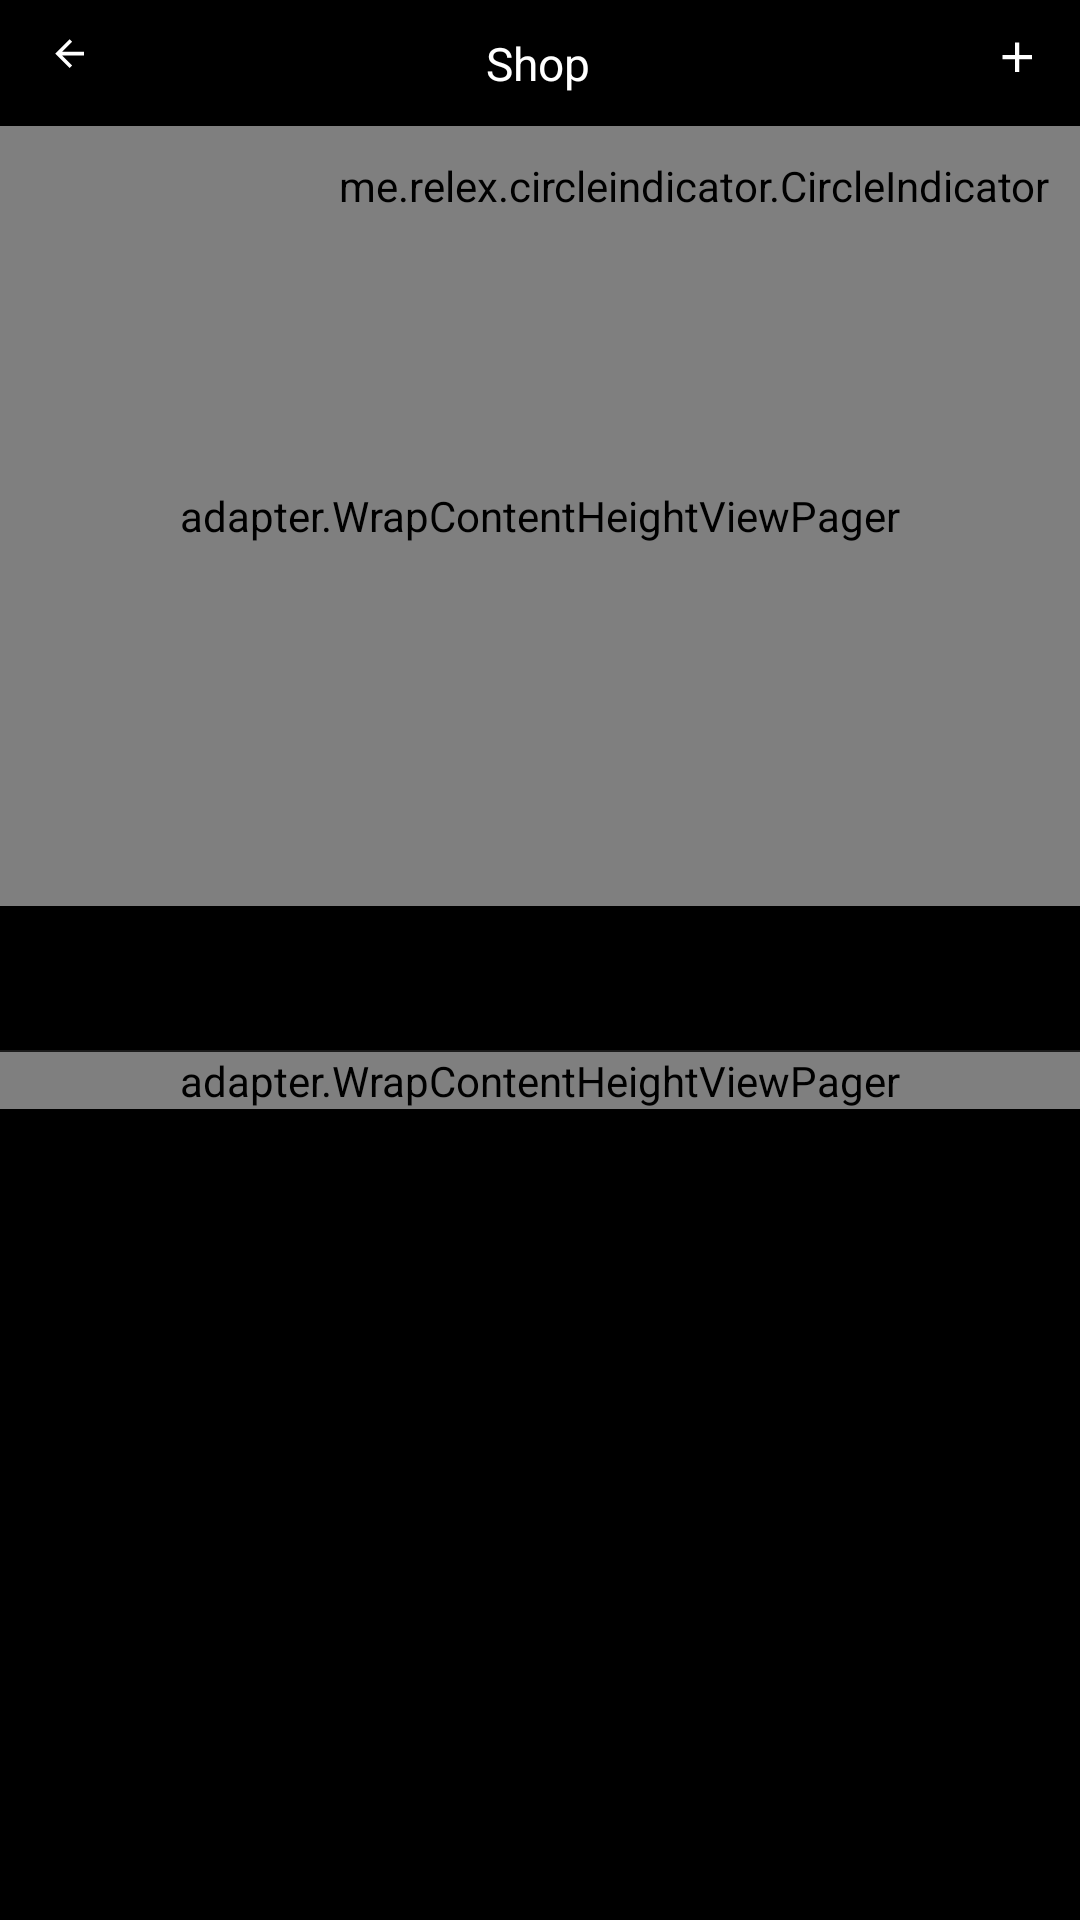

Write the Android layout XML for this screen, with the resource values it uses.
<!-- AndroidManifest.xml: application theme AppTheme -->
<!-- res/layout/activity_screen10.xml -->
<?xml version="1.0" encoding="utf-8"?>
<LinearLayout xmlns:android="http://schemas.android.com/apk/res/android"
    xmlns:app="http://schemas.android.com/apk/res-auto"
    xmlns:tools="http://schemas.android.com/tools"
    android:layout_width="match_parent"
    android:layout_height="match_parent"
    android:background="#000000"
    android:orientation="vertical"
    tools:context=".Screen10Activity">

    <include layout="@layout/toolbar10" />


    <android.support.v4.widget.NestedScrollView
        android:layout_width="match_parent"
        android:layout_height="wrap_content">

        <LinearLayout
            android:layout_width="match_parent"
            android:layout_height="wrap_content"
            android:focusableInTouchMode="true"
            android:orientation="vertical">

            <FrameLayout
                android:layout_width="match_parent"
                android:layout_height="wrap_content">

                <adapter.WrapContentHeightViewPager
                    android:id="@+id/vp1"
                    android:layout_width="match_parent"
                    android:layout_height="260dp" />

                <me.relex.circleindicator.CircleIndicator
                    android:id="@+id/circleindicator"
                    android:layout_width="wrap_content"
                    android:layout_height="40dp"
                    android:layout_gravity="end"
                    android:layout_marginRight="10dp"
                    app:ci_drawable="@drawable/circle_black"
                    app:ci_drawable_unselected="@drawable/circle_black"
                    app:ci_margin="2dp" />
            </FrameLayout>

            <android.support.design.widget.TabLayout
                android:id="@+id/tablayout1"
                android:layout_width="match_parent"
                android:layout_height="wrap_content"
                android:background="#000000"
                app:tabIndicatorColor="#ffffff"
                app:tabMode="fixed"
                app:tabSelectedTextColor="#ffffff"
                app:tabTextAppearance="@style/MyCustomTextAppearance"
                app:tabTextColor="#99ffffff" />

            <View
                android:layout_width="match_parent"
                android:layout_height="0.6dp"
                android:background="#338d8d8d" />

            <adapter.WrapContentHeightViewPager
                android:id="@+id/viewpager"
                android:layout_width="match_parent"
                android:layout_height="wrap_content" />
        </LinearLayout>
    </android.support.v4.widget.NestedScrollView>
</LinearLayout>
<!-- res/layout/toolbar10.xml (included above) -->
<?xml version="1.0" encoding="utf-8"?>
<android.support.v7.widget.Toolbar
    xmlns:android="http://schemas.android.com/apk/res/android"
    android:layout_width="match_parent"
    android:layout_height="42dp"
    android:background="#000000">

    <LinearLayout
        android:layout_width="match_parent"
        android:layout_height="wrap_content"
        android:orientation="horizontal">

        <ImageView
            android:id="@+id/toolbar_image"
            android:layout_width="wrap_content"
            android:layout_height="wrap_content"
            android:tint="#ffffff"
            android:src="@drawable/ic_arrow_back_black_24dp" />

        <TextView
            android:id="@+id/toolbar_text"
            android:layout_width="wrap_content"
            android:layout_height="wrap_content"
            android:layout_gravity="center"
            android:layout_weight="1"
            android:gravity="center"
            android:text="Shop"
            android:textColor="#ffffff"
            android:textSize="15.3sp" />

        <ImageView
            android:id="@+id/toolbar_image2"
            android:layout_width="wrap_content"
            android:layout_height="wrap_content"
            android:tint="#ffffff"
            android:layout_gravity="right"
            android:layout_marginRight="15.4dp"
            android:src="@drawable/ic_add_black_24dp" />

    </LinearLayout>

    <View
        android:layout_width="match_parent"
        android:layout_height="2dp"
        android:background="#338d8d8d" />

</android.support.v7.widget.Toolbar>
<!-- resources referenced by this layout -->
<resources>
  <!-- drawable circle_black (drawable) -->
  <?xml version="1.0" encoding="utf-8"?>
  <shape
      xmlns:android="http://schemas.android.com/apk/res/android"
      android:shape="oval">
  
      <solid
          android:color="#000000"/>
  
      <size
          android:width="2dp"
          android:height="2dp"/>
  </shape>
  <!-- drawable ic_add_black_24dp (drawable) -->
  <vector xmlns:android="http://schemas.android.com/apk/res/android"
          android:width="14dp"
          android:height="14dp"
          android:viewportWidth="20.0"
          android:viewportHeight="20.0">
      <path
          android:fillColor="#FF000000"
          android:pathData="M19,13h-6v6h-2v-6H5v-2h6V5h2v6h6v2z"/>
  </vector>
  <!-- drawable ic_arrow_back_black_24dp (drawable) -->
  <vector xmlns:android="http://schemas.android.com/apk/res/android"
          android:width="12dp"
          android:height="12dp"
          android:viewportWidth="20.0"
          android:viewportHeight="20.0">
      <path
          android:fillColor="#FF000000"
          android:pathData="M20,11H7.83l5.59,-5.59L12,4l-8,8 8,8 1.41,-1.41L7.83,13H20v-2z"/>
  </vector>
  <style name="MyCustomTextAppearance" parent="TextAppearance.Design.Tab">
          <item name="textAllCaps">false</item>
          <item name="android:textSize">13.5sp</item>
          <item name="android:textAllCaps">false</item>
          <item name="android:textStyle">normal</item>
          <item name="android:fontFamily">@font/sfnsdisplay</item>
      </style>
  <style name="AppTheme" parent="Theme.AppCompat.Light.NoActionBar">
          
          <item name="colorPrimary">@color/colorPrimary</item>
          <item name="colorPrimaryDark">@color/colorPrimaryDark</item>
          <item name="colorAccent">@color/colorAccent</item>
      </style>
  <!-- not gathered from this repository: default colours our renderer supplied (Android Studio template values) -->
  <color name="colorPrimary">#FF6200EE</color>
  <color name="colorPrimaryDark">#FF3700B3</color>
  <color name="colorAccent">#FF03DAC5</color>
</resources>
